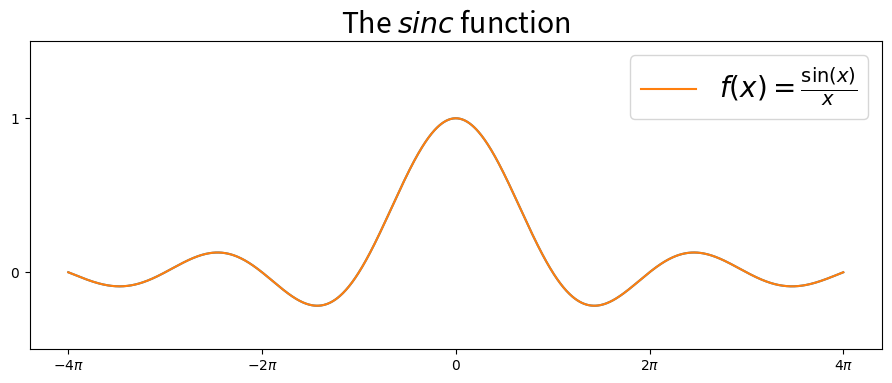

Generate this figure with matplotlib:
import matplotlib.pyplot as plt
import numpy as np

#%matplotlib inline
#%config InlineBackend,figure_format = 'svg'
pi = np.pi
x = np.linspace(-4*pi, 4*pi, 1000)
#to increase the size
plt.rcParams['figure.figsize'] = (11,4)

#to add labels to your plot
plt.xticks([-4*pi,-2*pi,0,2*pi,4*pi],
['$-4\pi$','$-2\pi$','$0$','$2\pi$','$4\pi$'])

#to increase size of labels(x -axis)
plt.rcParams.update({'font.size':17})

#for y-axis
plt.yticks([0,1],['$0$','$1$'])
plt.ylim(-0.5,1.5)
print(plt.show())

plt.plot(x, np.sin(x)/x)
print(plt.show())
#to add label and later to use legend
plt.plot(x, np.sin(x)/x,label=r'$f(x)=\frac{\sin(x)}{x}$')
print(plt.show())
#to display legend
plt.legend(loc = 'best',fontsize = 20)

#Adding a title
plt.title('The $sinc$ function')

#adding a origin line
#plt.axhline(0, color='black',lw=1)

plt.show()

